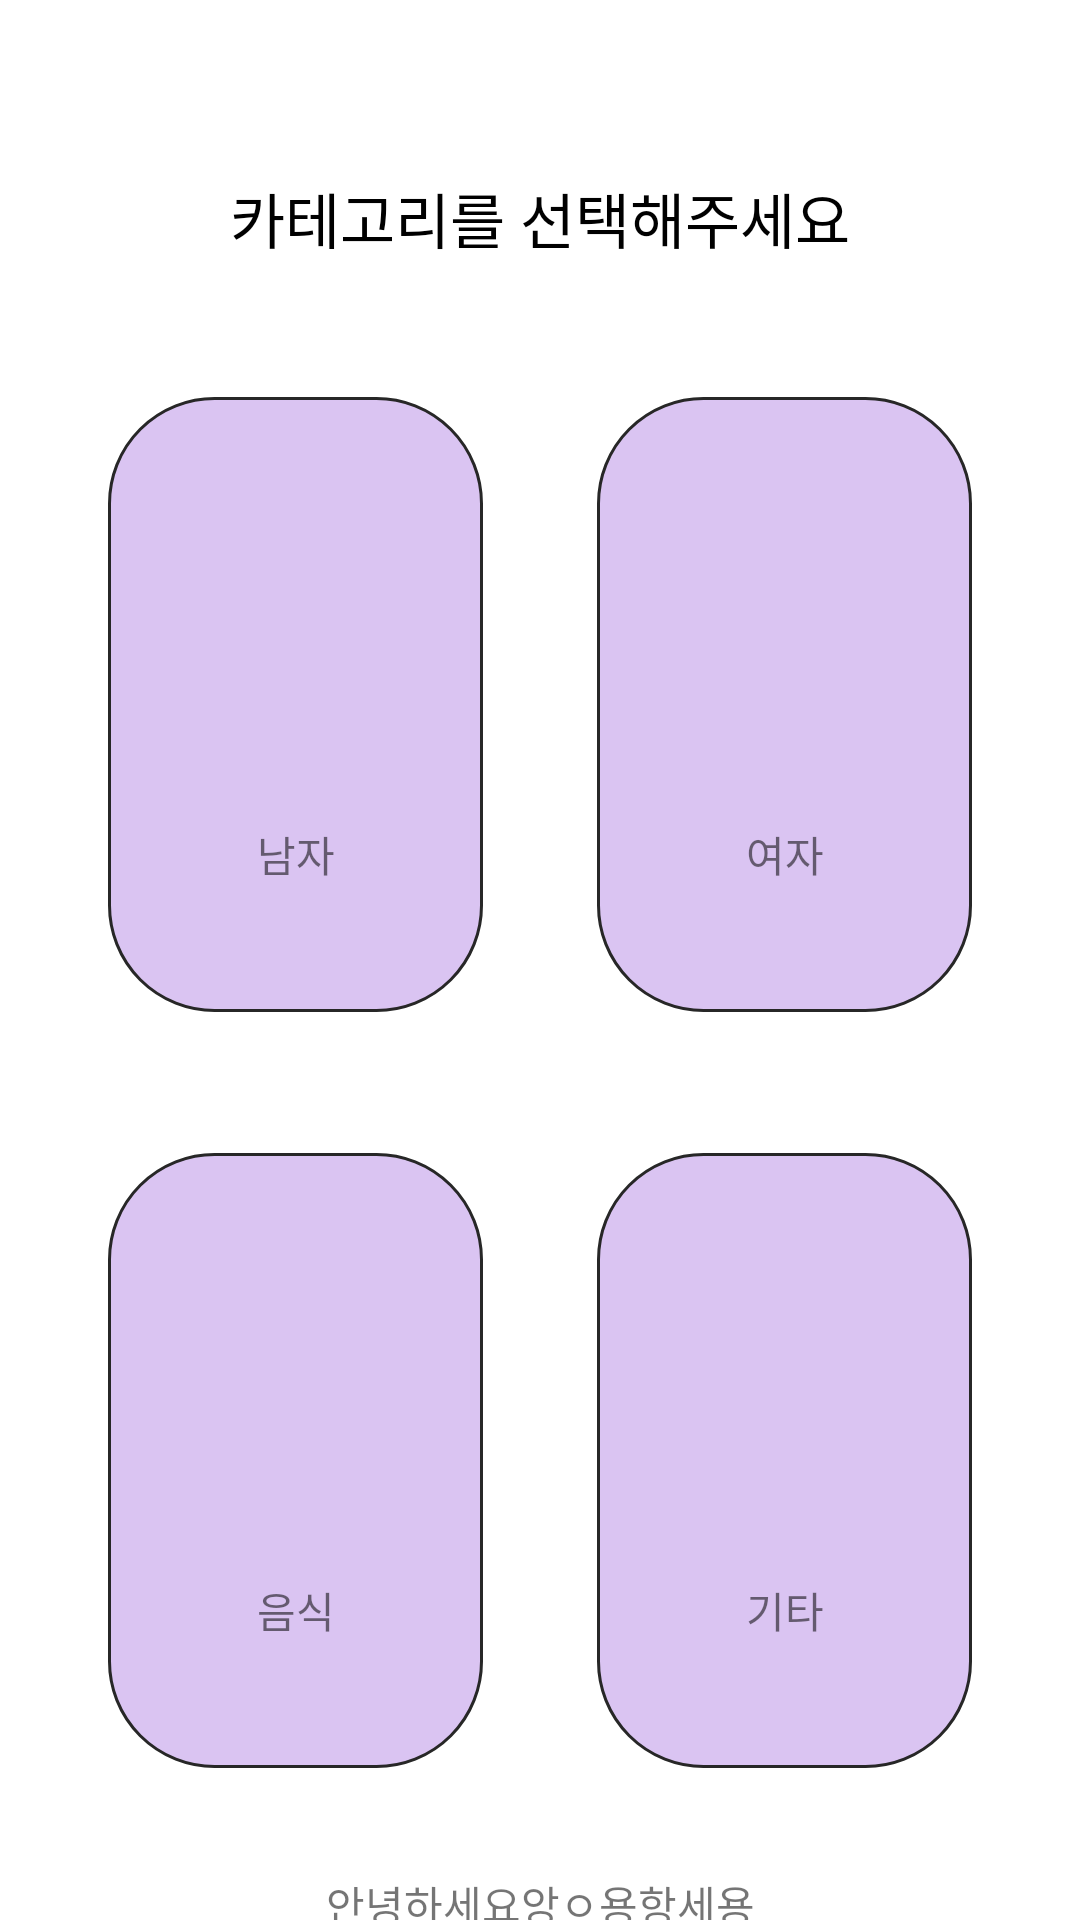

Here is an Android app screen rendered from its layout file. Give the layout XML and the strings, colors and styles it references.
<!-- AndroidManifest.xml: application theme AppTheme -->
<!-- res/layout/activity_main.xml -->
<?xml version="1.0" encoding="utf-8"?>
<androidx.constraintlayout.widget.ConstraintLayout xmlns:android="http://schemas.android.com/apk/res/android"
    xmlns:app="http://schemas.android.com/apk/res-auto"
    xmlns:tools="http://schemas.android.com/tools"
    android:layout_width="match_parent"
    android:layout_height="match_parent"

    android:background="@android:color/white"
    tools:context=".ui.MainActivity">

    <androidx.constraintlayout.widget.ConstraintLayout
        android:id="@+id/constraintLayout"
        android:layout_width="wrap_content"
        android:layout_height="wrap_content"
        android:layout_marginTop="30dp"
        android:padding="0dp"
        app:layout_constraintEnd_toEndOf="parent"
        app:layout_constraintStart_toStartOf="parent"
        app:layout_constraintTop_toBottomOf="@+id/textView5">


        <androidx.constraintlayout.widget.ConstraintLayout
            android:id="@+id/btn_main_female"
            android:layout_width="125dp"
            android:layout_height="205dp"
            android:layout_marginStart="38dp"
            android:layout_marginLeft="38dp"
            android:layout_marginTop="15dp"
            android:background="@drawable/border_round_rect_main"
            app:layout_constraintEnd_toEndOf="@+id/btn_main_etc"
            app:layout_constraintStart_toEndOf="@+id/btn_main_male"
            app:layout_constraintTop_toTopOf="parent">

            <TextView
                android:id="@+id/tv_main_food"
                android:layout_width="wrap_content"
                android:layout_height="wrap_content"
                android:layout_marginTop="39dp"
                android:text="여자"
                app:layout_constraintEnd_toEndOf="parent"
                app:layout_constraintStart_toStartOf="parent"
                app:layout_constraintTop_toBottomOf="@+id/imageView6" />

            <ImageView
                android:id="@+id/imageView6"
                android:layout_width="61dp"
                android:layout_height="61dp"
                android:layout_marginTop="42dp"
                app:layout_constraintEnd_toEndOf="parent"
                app:layout_constraintStart_toStartOf="parent"
                app:layout_constraintTop_toTopOf="parent"
                tools:srcCompat="@tools:sample/avatars" />
        </androidx.constraintlayout.widget.ConstraintLayout>

        <androidx.constraintlayout.widget.ConstraintLayout
            android:id="@+id/btn_main_etc"
            android:layout_width="125dp"
            android:layout_height="205dp"
            android:layout_marginTop="47dp"
            android:layout_marginRight="15dp"
            android:layout_marginBottom="25dp"
            android:background="@drawable/border_round_rect_main"
            app:layout_constraintBottom_toBottomOf="parent"
            app:layout_constraintEnd_toEndOf="parent"
            app:layout_constraintTop_toBottomOf="@+id/btn_main_female">

            <TextView
                android:id="@+id/tv_main_etc"
                android:layout_width="wrap_content"
                android:layout_height="wrap_content"
                android:layout_marginTop="39dp"
                android:text="기타"
                app:layout_constraintEnd_toEndOf="parent"
                app:layout_constraintStart_toStartOf="parent"
                app:layout_constraintTop_toBottomOf="@+id/imageView8" />

            <ImageView
                android:id="@+id/imageView8"
                android:layout_width="61dp"
                android:layout_height="61dp"
                android:layout_marginTop="42dp"
                app:layout_constraintEnd_toEndOf="parent"
                app:layout_constraintStart_toStartOf="parent"
                app:layout_constraintTop_toTopOf="parent"
                tools:srcCompat="@tools:sample/avatars" />
        </androidx.constraintlayout.widget.ConstraintLayout>


        <androidx.constraintlayout.widget.ConstraintLayout
            android:id="@+id/btn_main_food"
            android:layout_width="125dp"
            android:layout_height="205dp"
            android:layout_marginLeft="15dp"
            android:layout_marginTop="47dp"
            android:layout_marginBottom="25dp"
            android:background="@drawable/border_round_rect_main"
            app:layout_constraintBottom_toBottomOf="parent"
            app:layout_constraintStart_toStartOf="parent"
            app:layout_constraintTop_toBottomOf="@+id/btn_main_male">

            <TextView
                android:id="@+id/tv_main_objct"
                android:layout_width="wrap_content"
                android:layout_height="wrap_content"
                android:layout_marginTop="39dp"
                android:text="음식"
                app:layout_constraintEnd_toEndOf="parent"
                app:layout_constraintStart_toStartOf="parent"
                app:layout_constraintTop_toBottomOf="@+id/imageView7" />

            <ImageView
                android:id="@+id/imageView7"
                android:layout_width="61dp"
                android:layout_height="61dp"
                android:layout_marginTop="42dp"
                app:layout_constraintEnd_toEndOf="parent"
                app:layout_constraintStart_toStartOf="parent"
                app:layout_constraintTop_toTopOf="parent"
                tools:srcCompat="@tools:sample/avatars" />
        </androidx.constraintlayout.widget.ConstraintLayout>

        <androidx.constraintlayout.widget.ConstraintLayout
            android:id="@+id/btn_main_male"
            android:layout_width="125dp"
            android:layout_height="205dp"
            android:layout_margin="15dp"
            android:background="@drawable/border_round_rect_main"
            app:layout_constraintStart_toStartOf="parent"
            app:layout_constraintTop_toTopOf="parent">

            <TextView
                android:id="@+id/tv_main_people"
                android:layout_width="wrap_content"
                android:layout_height="wrap_content"
                android:layout_marginTop="39dp"
                android:text="남자"
                app:layout_constraintEnd_toEndOf="parent"
                app:layout_constraintStart_toStartOf="parent"
                app:layout_constraintTop_toBottomOf="@+id/imageView5" />

            <ImageView
                android:id="@+id/imageView5"
                android:layout_width="61dp"
                android:layout_height="61dp"
                android:layout_marginTop="42dp"
                app:layout_constraintEnd_toEndOf="parent"
                app:layout_constraintStart_toStartOf="parent"
                app:layout_constraintTop_toTopOf="parent"
                tools:srcCompat="@tools:sample/avatars" />
        </androidx.constraintlayout.widget.ConstraintLayout>
    </androidx.constraintlayout.widget.ConstraintLayout>

<TextView
android:id="@+id/textView5"
android:layout_height="wrap_content"
android:layout_marginTop="58dp"
android:layout_width="wrap_content"
android:text="카테고리를 선택해주세요"
android:textColor="@android:color/black"
android:textSize="20sp"
app:layout_constraintEnd_toEndOf="parent"
app:layout_constraintStart_toStartOf="parent"
app:layout_constraintTop_toTopOf="parent"
app:lineHeight="29sp" />

    <TextView
        android:id="@+id/textView"
        android:layout_width="wrap_content"
        android:layout_height="wrap_content"
        android:layout_marginTop="10dp"
        android:text="안녕하세요앙ㅇ용항세용"
        app:layout_constraintEnd_toEndOf="parent"
        app:layout_constraintStart_toStartOf="parent"
        app:layout_constraintTop_toBottomOf="@+id/constraintLayout" />


</androidx.constraintlayout.widget.ConstraintLayout>
<!-- resources referenced by this layout -->
<resources>
  <!-- drawable border_round_rect_main (drawable) -->
  <?xml version="1.0" encoding="utf-8"?>
  <shape android:shape="rectangle"
      xmlns:android="http://schemas.android.com/apk/res/android">
  
      <corners android:radius="35dp"/>
      <solid android:color="@color/colorPrimary"/>
      <stroke android:color="@color/colorBlack"
          android:width="1dp"/>
  
  </shape>
  <style name="AppTheme" parent="Theme.AppCompat.Light.NoActionBar">
          
          <item name="colorPrimary">@color/colorPrimary</item>
          <item name="colorPrimaryDark">@color/colorPrimaryDark</item>
          <item name="colorAccent">@color/colorAccent</item>
      </style>
  <color name="colorPrimary">#dac4f2</color>
  <color name="colorBlack">#272727</color>
  <color name="colorPrimaryDark">#00574B</color>
  <color name="colorAccent">#D81B60</color>
</resources>
